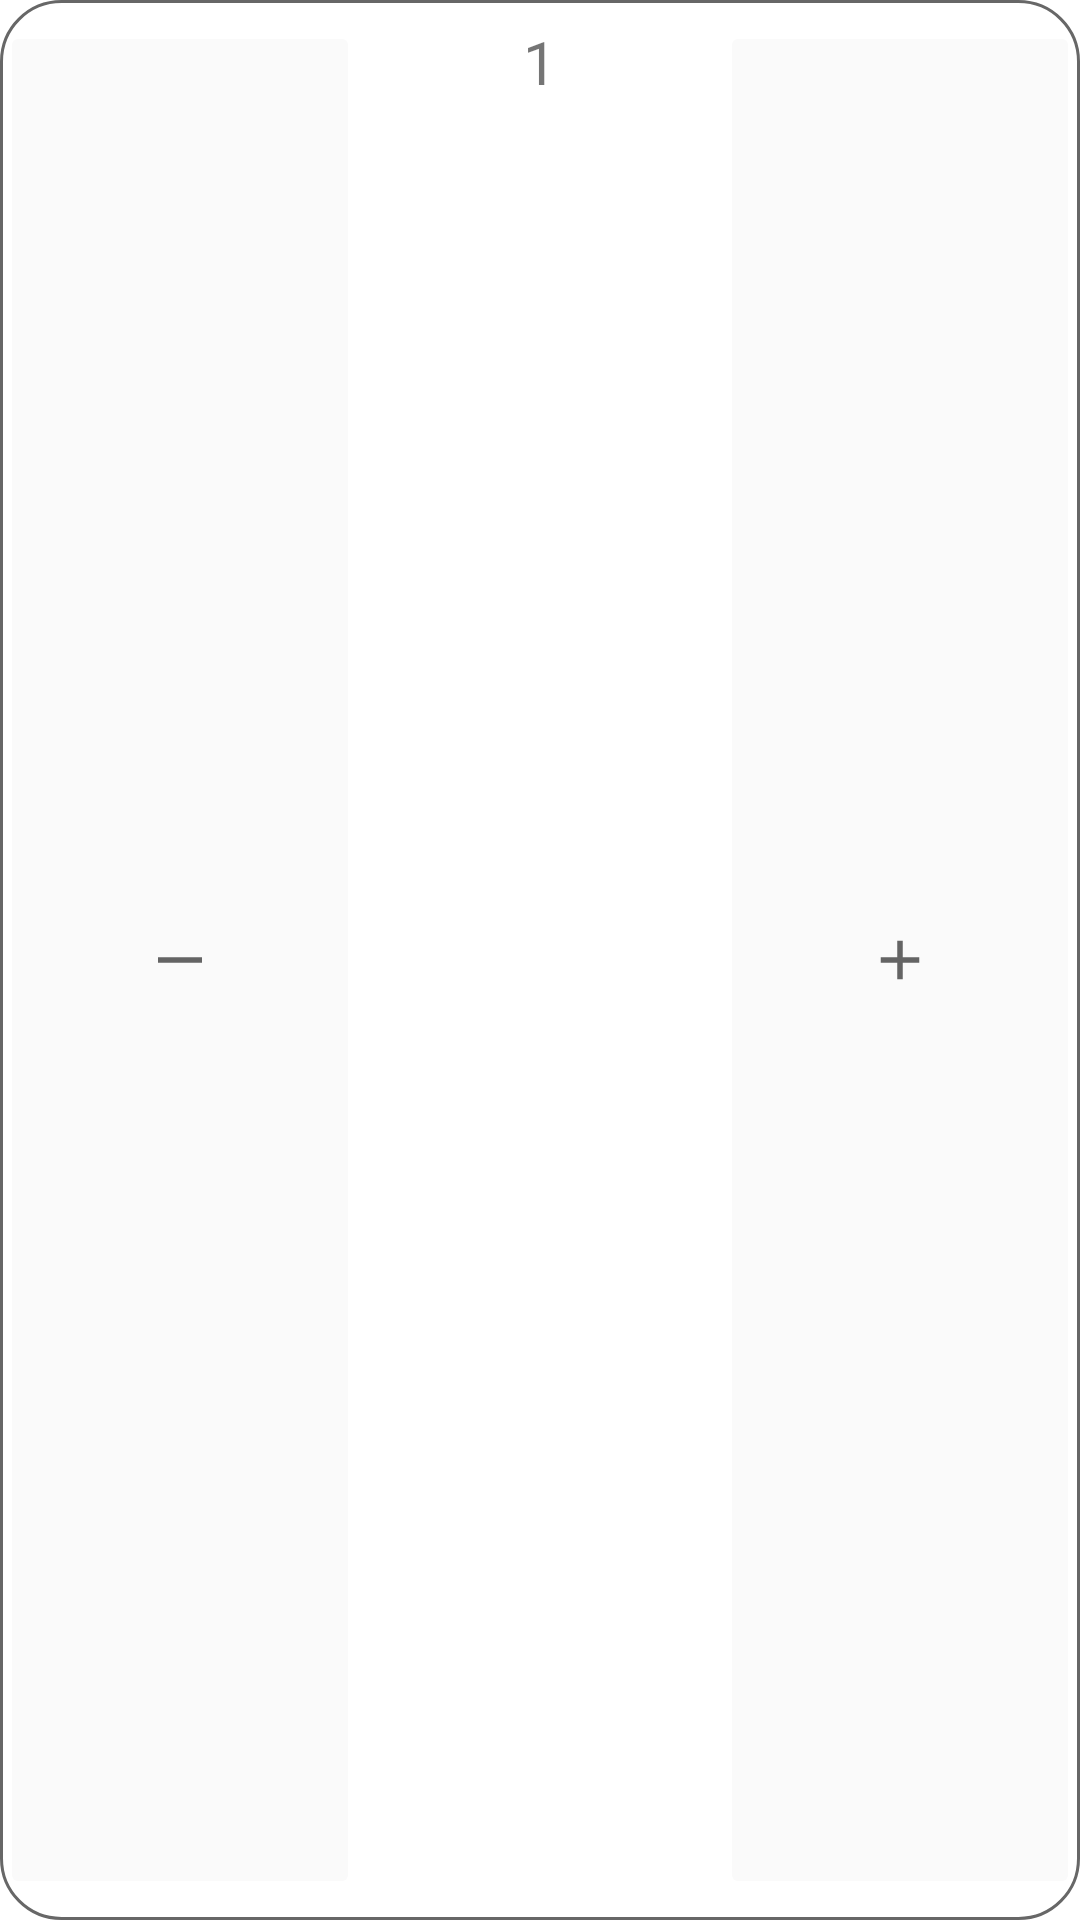

Write the Android layout XML for this screen, with the resource values it uses.
<!-- AndroidManifest.xml: application theme Theme.Week3Day5 -->
<!-- res/layout/layout_update_order_item_count.xml -->
<LinearLayout xmlns:android="http://schemas.android.com/apk/res/android"
    android:layout_width="wrap_content"
    android:layout_height="wrap_content"
    android:weightSum="3"
    android:id="@+id/layout_update_item_count"
    android:background="@drawable/bg_layout_add_remove"
    android:orientation="horizontal"
    android:paddingVertical="7dp">

    <ImageButton
        android:id="@+id/btn_decrement_count"
        android:layout_width="0dp"
        android:layout_height="match_parent"
        android:layout_weight="1"
        android:backgroundTint="@color/bg_white"
        android:src="@drawable/ic_baseline_horizontal_rule_24" />

    <TextView
        android:id="@+id/text_view_count"
        android:layout_width="0dp"
        android:layout_height="wrap_content"
        android:layout_weight="1"
        android:gravity="center"
        android:text="1"
        android:textSize="20dp" />

    <ImageButton
        android:id="@+id/btn_increment_count"
        android:layout_width="0dp"
        android:layout_height="match_parent"
        android:layout_weight="1"
        android:backgroundTint="@color/bg_white"
        android:src="@drawable/ic_baseline_add_24" />
</LinearLayout>
<!-- resources referenced by this layout -->
<resources>
  <color name="bg_white">#FAFAFA</color>
  <!-- drawable bg_layout_add_remove (drawable) -->
  <shape android:shape="rectangle"
      xmlns:android="http://schemas.android.com/apk/res/android">
  
      <stroke android:color="@color/divider_grey"
          android:width="1dp"/>
  
      <corners android:radius="20dp"/>
  
  </shape>
  <!-- drawable ic_baseline_add_24 (drawable) -->
  <vector xmlns:android="http://schemas.android.com/apk/res/android"
      android:width="22dp"
      android:height="22dp"
      android:viewportWidth="24"
      android:viewportHeight="24"
      android:tint="?attr/colorControlNormal">
    <path
        android:fillColor="@color/white"
        android:pathData="M19,13h-6v6h-2v-6H5v-2h6V5h2v6h6v2z"/>
  </vector>
  <!-- drawable ic_baseline_horizontal_rule_24 (drawable) -->
  <vector xmlns:android="http://schemas.android.com/apk/res/android"
      android:width="22dp"
      android:height="22dp"
      android:viewportWidth="24"
      android:viewportHeight="24"
      android:tint="?attr/colorControlNormal">
    <path
        android:fillColor="@android:color/white"
        android:pathData="M4,11h16v2h-16z"
        android:fillType="evenOdd"/>
  </vector>
  <style name="Theme.Week3Day5" parent="Theme.MaterialComponents.Light.NoActionBar">
          <item name="colorPrimary">@color/tab_green</item>
          <item name="colorPrimaryVariant">@color/divider_grey</item>
          
          <item name="android:statusBarColor" tools:targetApi="l">?attr/colorPrimaryVariant</item>
          <item name="android:textCursorDrawable">@drawable/edit_text_cursor</item>
      </style>
  <color name="divider_grey">#676767</color>
  <color name="white">#FFFFFFFF</color>
  <color name="tab_green">#8BBE2A</color>
  <!-- drawable edit_text_cursor (drawable) -->
  <shape android:shape="rectangle"
      xmlns:android="http://schemas.android.com/apk/res/android">
  
      <solid android:color="@color/tab_green"/>
  
      <size android:width="2dp"/>
  </shape>
</resources>
